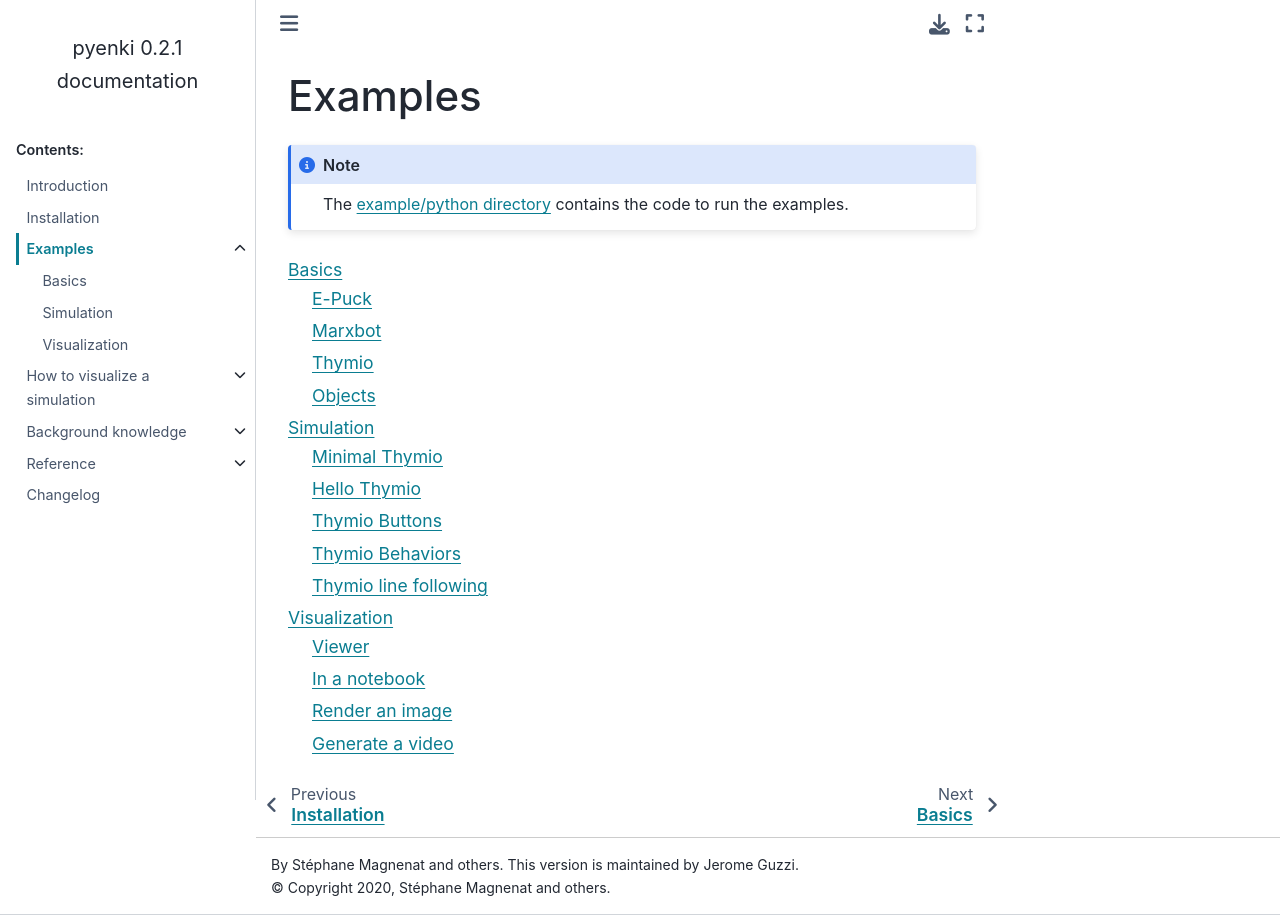

repository: jeguzzi/enki · page: examples/index.html · generator: sphinx

========
Examples
========

.. note::

   The `example/python directory <https://github.com/jeguzzi/enki/tree/rolling/examples/python>`_ contains the code to run the examples.

.. toctree::
   :maxdepth: 2

   basics
   simulation
   visualization
